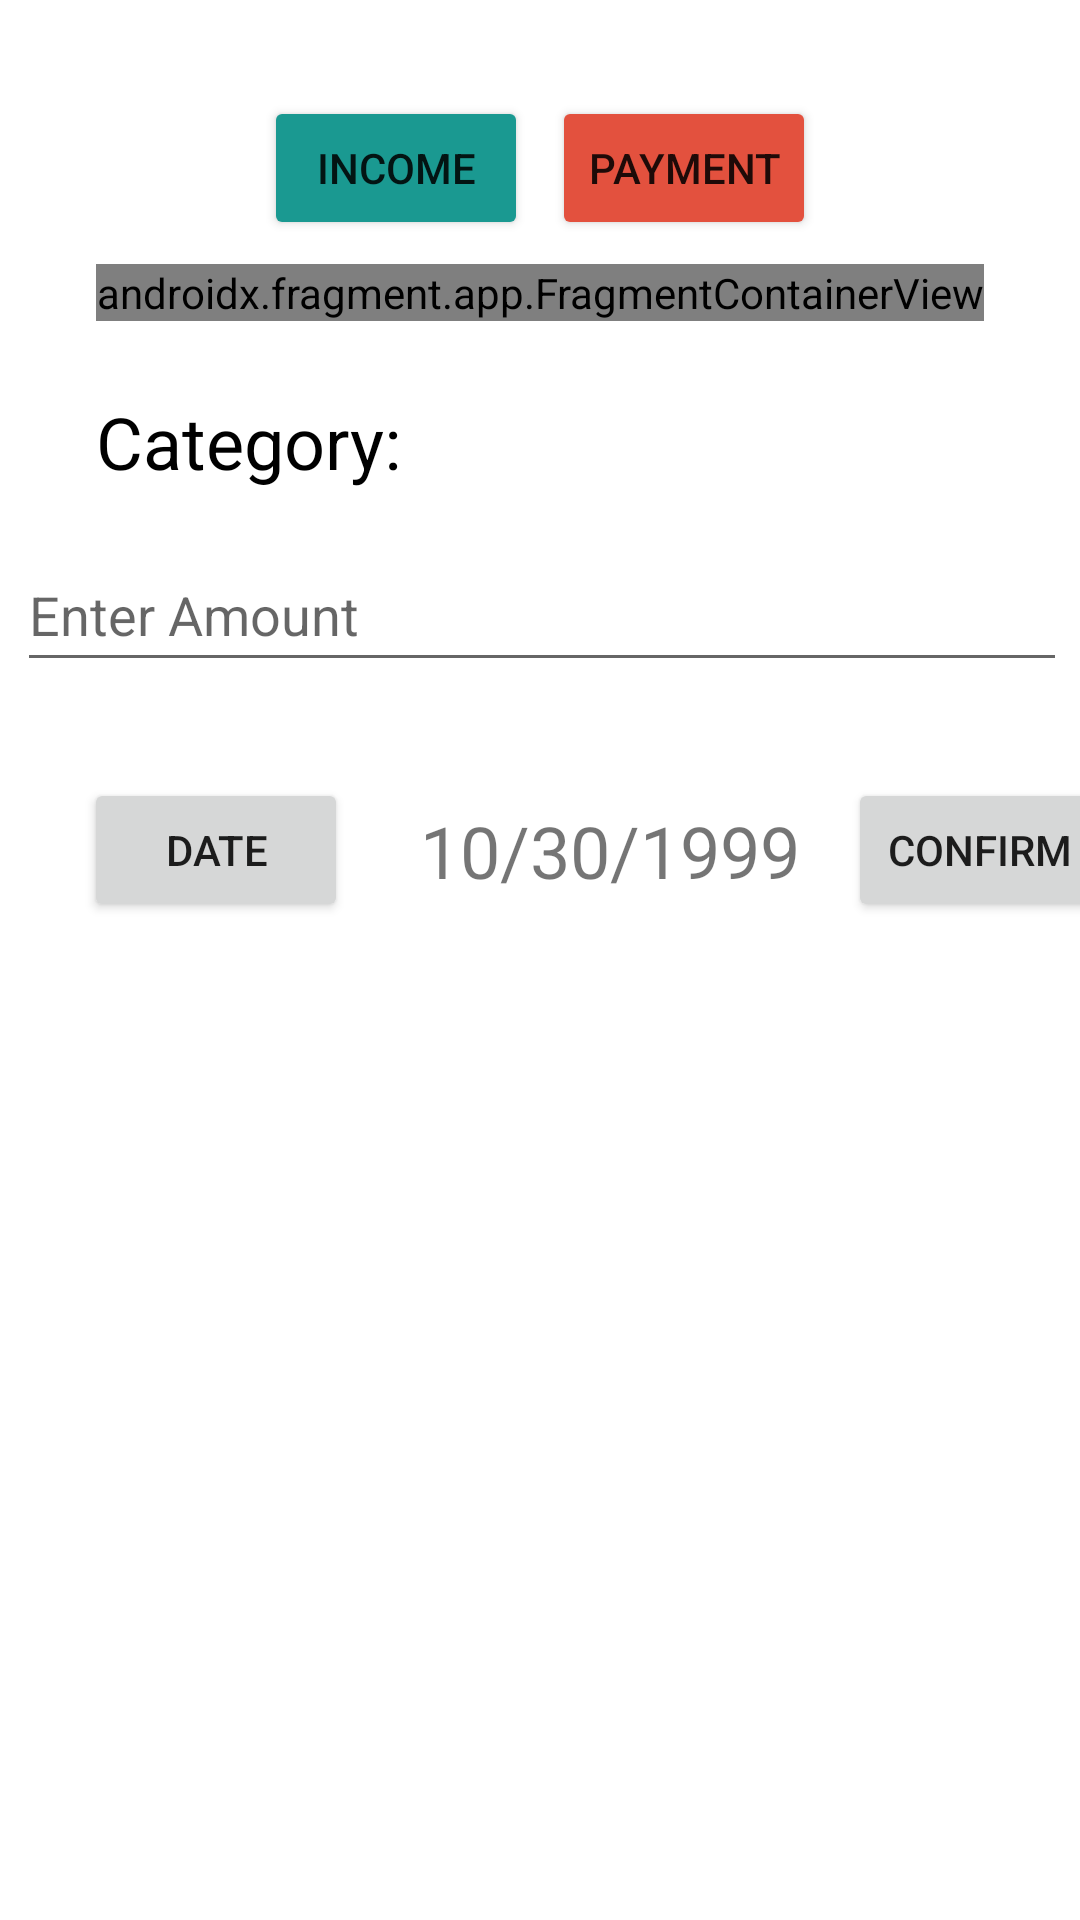

Produce the Android XML layout that renders to this screen, including the resource entries it uses.
<!-- AndroidManifest.xml: application theme Theme.FinalProjectBudgetApp -->
<!-- res/layout/activity_main.xml -->
<?xml version="1.0" encoding="utf-8"?>
<androidx.constraintlayout.widget.ConstraintLayout xmlns:android="http://schemas.android.com/apk/res/android"
    xmlns:app="http://schemas.android.com/apk/res-auto"
    xmlns:tools="http://schemas.android.com/tools"
    android:layout_width="match_parent"
    android:layout_height="match_parent"
    tools:context=".MainActivity">


    <Button
        android:id="@+id/buttonIncome"
        android:layout_width="wrap_content"
        android:layout_height="wrap_content"
        android:layout_marginStart="88dp"
        android:layout_marginTop="32dp"
        android:backgroundTint="@color/incomeGreen"

        android:text="@string/income"
        app:cornerRadius="2dp"
        app:layout_constraintStart_toStartOf="parent"
        app:layout_constraintTop_toTopOf="parent"
        tools:ignore="TextContrastCheck" />

    <Button
        android:id="@+id/buttonPayment"
        android:layout_width="wrap_content"
        android:layout_height="wrap_content"
        android:layout_marginTop="32dp"
        android:layout_marginEnd="88dp"
        android:backgroundTint="@color/paymentRed"
        android:text="@string/payment"
        app:cornerRadius="2dp"
        app:layout_constraintEnd_toEndOf="parent"
        app:layout_constraintTop_toTopOf="parent"
        tools:ignore="TextContrastCheck" />


    <androidx.fragment.app.FragmentContainerView
        android:id="@+id/fragmentContainerView"
        android:name="edu.oru.cit352.moseszhao.finalprojectbudgetapp.paymentFragment"
        android:layout_width="wrap_content"
        android:layout_height="wrap_content"
        android:layout_marginTop="8dp"
        app:layout_constraintEnd_toEndOf="parent"
        app:layout_constraintStart_toStartOf="parent"
        app:layout_constraintTop_toBottomOf="@+id/buttonIncome"
        tools:layout="@layout/fragment_payment" />

    <EditText
        android:id="@+id/editTextTextAmount"
        android:layout_width="350dp"
        android:layout_height="wrap_content"
        android:layout_marginTop="16dp"
        android:ems="10"
        android:hint="@string/enter_amount"
        android:inputType="numberDecimal"
        android:minHeight="48dp"
        android:text=""
        app:layout_constraintEnd_toEndOf="parent"
        app:layout_constraintHorizontal_bias="0.573"
        app:layout_constraintStart_toStartOf="parent"
        app:layout_constraintTop_toBottomOf="@+id/textViewCategory"
        tools:ignore="TextContrastCheck"
        android:importantForAutofill="no" />

    <Button
        android:id="@+id/buttonDate"
        android:layout_width="wrap_content"
        android:layout_height="wrap_content"
        android:layout_marginStart="28dp"
        android:layout_marginTop="32dp"
        android:text="@string/date"
        app:cornerRadius="2dp"
        app:layout_constraintStart_toStartOf="parent"
        app:layout_constraintTop_toBottomOf="@+id/editTextTextAmount" />

    <TextView
        android:id="@+id/textViewDate"
        android:layout_width="wrap_content"
        android:layout_height="wrap_content"
        android:layout_marginStart="24dp"
        android:layout_marginTop="40dp"
        android:text="@string/_10_30_1999"
        android:textSize="24sp"
        app:layout_constraintStart_toEndOf="@+id/buttonDate"
        app:layout_constraintTop_toBottomOf="@+id/editTextTextAmount" />

    <Button
        android:id="@+id/buttonConfirm"
        android:layout_width="wrap_content"
        android:layout_height="wrap_content"
        android:layout_marginStart="16dp"
        android:layout_marginTop="32dp"
        android:text="@string/confirm"
        app:cornerRadius="2dp"
        app:layout_constraintStart_toEndOf="@+id/textViewDate"
        app:layout_constraintTop_toBottomOf="@+id/editTextTextAmount" />

    <TextView
        android:id="@+id/textViewCategory"
        android:layout_width="wrap_content"
        android:layout_height="wrap_content"
        android:layout_marginStart="32dp"
        android:layout_marginTop="24dp"
        android:text="@string/category"
        android:textColor="#000000"
        android:textSize="24sp"
        app:layout_constraintStart_toStartOf="parent"
        app:layout_constraintTop_toBottomOf="@+id/fragmentContainerView" />

    <TextView
        android:id="@+id/textViewCategoryActual"
        android:layout_width="wrap_content"
        android:layout_height="wrap_content"
        android:layout_marginStart="8dp"
        android:layout_marginTop="24dp"
        android:textColor="#000000"
        android:textColorHint="@color/black"
        android:textSize="24sp"
        app:layout_constraintStart_toEndOf="@+id/textViewCategory"
        app:layout_constraintTop_toBottomOf="@+id/fragmentContainerView" />

    <ImageView
        android:id="@+id/imageViewMonth"
        android:layout_width="wrap_content"
        android:layout_height="wrap_content"
        android:layout_marginTop="16dp"
        app:layout_constraintEnd_toEndOf="parent"
        app:layout_constraintHorizontal_bias="0.498"
        app:layout_constraintStart_toStartOf="parent"
        app:layout_constraintTop_toBottomOf="@+id/textViewDate"
        app:srcCompat="@drawable/calendar"
        android:contentDescription="@string/todo" />


</androidx.constraintlayout.widget.ConstraintLayout>
<!-- res/layout/fragment_payment.xml (included above) -->
<?xml version="1.0" encoding="utf-8"?>
<FrameLayout xmlns:android="http://schemas.android.com/apk/res/android"
    xmlns:app="http://schemas.android.com/apk/res-auto"
    xmlns:tools="http://schemas.android.com/tools"
    android:layout_width="match_parent"
    android:layout_height="match_parent"
    tools:context=".paymentFragment">

    <androidx.constraintlayout.widget.ConstraintLayout
        android:layout_width="match_parent"
        android:layout_height="match_parent">

        <Button
            android:id="@+id/buttonFood"
            android:layout_width="100dp"
            android:layout_height="wrap_content"
            android:layout_marginStart="16dp"
            android:layout_marginTop="32dp"
            android:backgroundTint="@color/paymentRed"
            android:text="@string/food"
            app:cornerRadius="2dp"
            app:layout_constraintStart_toStartOf="parent"
            app:layout_constraintTop_toTopOf="parent"
            tools:ignore="TextContrastCheck" />

        <Button
            android:id="@+id/buttonToy"
            android:layout_width="100dp"
            android:layout_height="wrap_content"
            android:layout_marginStart="16dp"
            android:layout_marginTop="32dp"
            android:backgroundTint="@color/paymentRed"
            android:text="@string/toy"
            app:cornerRadius="2dp"
            app:layout_constraintStart_toEndOf="@+id/buttonFood"
            app:layout_constraintTop_toTopOf="parent"
            tools:ignore="TextContrastCheck" />

        <Button
            android:id="@+id/buttonSnacks"
            android:layout_width="100dp"
            android:layout_height="wrap_content"
            android:layout_marginStart="16dp"
            android:layout_marginTop="32dp"
            android:backgroundTint="@color/paymentRed"
            android:text="@string/snacks"
            app:cornerRadius="2dp"
            app:layout_constraintStart_toEndOf="@+id/buttonToy"
            app:layout_constraintTop_toTopOf="parent"
            tools:ignore="TextContrastCheck" />

        <Button
            android:id="@+id/buttonMortgage"
            android:layout_width="170dp"
            android:layout_height="wrap_content"
            android:layout_marginStart="16dp"
            android:layout_marginTop="32dp"
            android:backgroundTint="@color/paymentRed"
            android:text="@string/mortgage"
            app:cornerRadius="2dp"
            app:layout_constraintStart_toStartOf="parent"
            app:layout_constraintTop_toBottomOf="@+id/buttonFood"
            tools:ignore="TextContrastCheck" />

        <Button
            android:id="@+id/buttonTransaction"
            android:layout_width="150dp"
            android:layout_height="wrap_content"
            android:layout_marginStart="16dp"
            android:layout_marginTop="32dp"
            android:backgroundTint="@color/paymentRed"
            android:text="@string/transaction"
            app:cornerRadius="2dp"
            app:layout_constraintStart_toEndOf="@+id/buttonMortgage"
            app:layout_constraintTop_toBottomOf="@+id/buttonToy"
            tools:ignore="TextContrastCheck" />

        <Button
            android:id="@+id/buttonGames"
            android:layout_width="100dp"
            android:layout_height="wrap_content"
            android:layout_marginStart="16dp"
            android:layout_marginTop="32dp"
            android:backgroundTint="@color/paymentRed"
            android:text="@string/games"
            app:cornerRadius="2dp"
            app:layout_constraintStart_toStartOf="parent"
            app:layout_constraintTop_toBottomOf="@+id/buttonMortgage"
            tools:ignore="TextContrastCheck" />

        <Button
            android:id="@+id/buttonOtherPayment"
            android:layout_width="wrap_content"
            android:layout_height="wrap_content"
            android:layout_marginStart="16dp"
            android:layout_marginTop="32dp"
            android:backgroundTint="@color/paymentRed"
            android:text="@string/other"
            app:cornerRadius="2dp"
            app:layout_constraintStart_toEndOf="@+id/buttonGames"
            app:layout_constraintTop_toBottomOf="@+id/buttonTransaction"
            tools:ignore="TextContrastCheck" />
    </androidx.constraintlayout.widget.ConstraintLayout>
</FrameLayout>
<!-- resources referenced by this layout -->
<resources>
  <color name="black">#FF000000</color>
  <color name="incomeGreen">#1a9991</color>
  <color name="paymentRed">#e3513e</color>
  <string name="_10_30_1999">10/30/1999</string>
  <string name="category">Category:</string>
  <string name="confirm">confirm</string>
  <string name="date">Date</string>
  <string name="enter_amount">Enter Amount</string>
  <string name="food">Food</string>
  <string name="games">Games</string>
  <string name="income">Income</string>
  <string name="mortgage">Mortgage</string>
  <string name="other">Other</string>
  <string name="payment">Payment</string>
  <string name="snacks">Snacks</string>
  <string name="todo">TODO</string>
  <string name="toy">Toy</string>
  <string name="transaction">Transaction</string>
  <style name="Theme.FinalProjectBudgetApp" parent="Theme.MaterialComponents.DayNight.DarkActionBar">
          
          <item name="colorPrimary">@color/purple_500</item>
          <item name="colorPrimaryVariant">@color/purple_700</item>
          <item name="colorOnPrimary">@color/white</item>
          
          <item name="colorSecondary">@color/teal_200</item>
          <item name="colorSecondaryVariant">@color/teal_700</item>
          <item name="colorOnSecondary">@color/black</item>
          
          <item name="android:statusBarColor">?attr/colorPrimaryVariant</item>
          
      </style>
  <color name="purple_500">#FF6200EE</color>
  <color name="purple_700">#FF3700B3</color>
  <color name="white">#FFFFFFFF</color>
  <color name="teal_200">#FF03DAC5</color>
  <color name="teal_700">#FF018786</color>
</resources>
